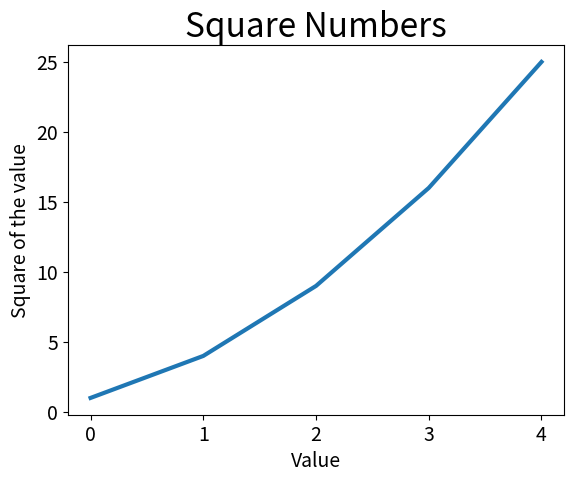

Recreate this plot in Python.
import matplotlib.pyplot as plt

squares = [1,4,9,16,25]

fig, ax = plt.subplots()
ax.plot(squares, linewidth = 3)


#Set up Chart titles and label Axes
ax.set_title("Square Numbers", fontsize = 24)
ax.set_xlabel("Value", fontsize = 14)
ax.set_ylabel("Square of the value", fontsize = 14)

#Set size of tick labels #Mainly for styling (tick_parms)
ax.tick_params(axis= 'both', labelsize= 14)

plt.show()